Labelled photos from "raw", an image-classification folder in NewbEkansh/agri-genomic-insurance. The possible labels are: bacterial blight, blast, healthy, bacterial leaf blight, leaf blast.

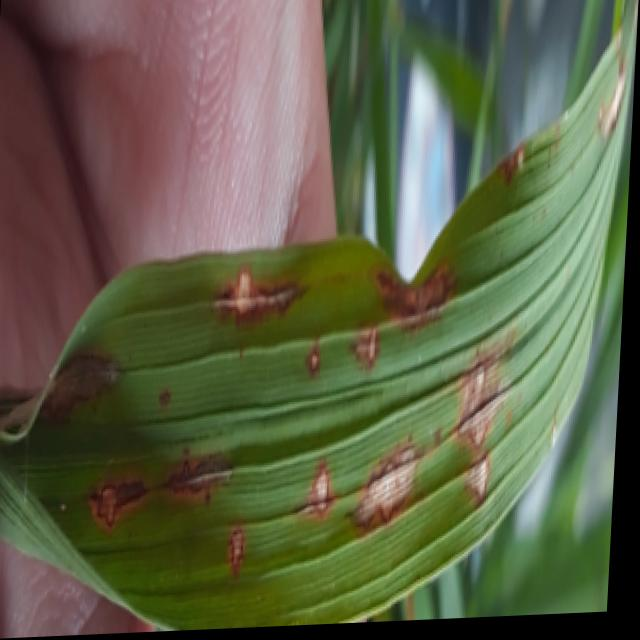
Label: blast

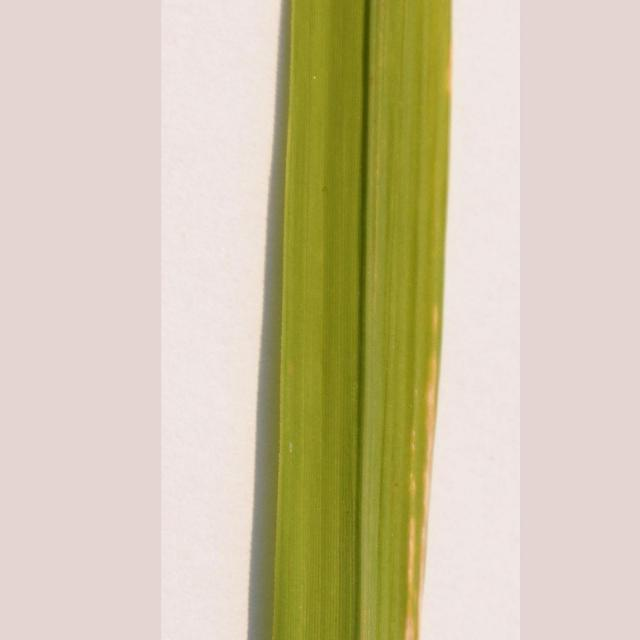
Label: bacterial leaf blight

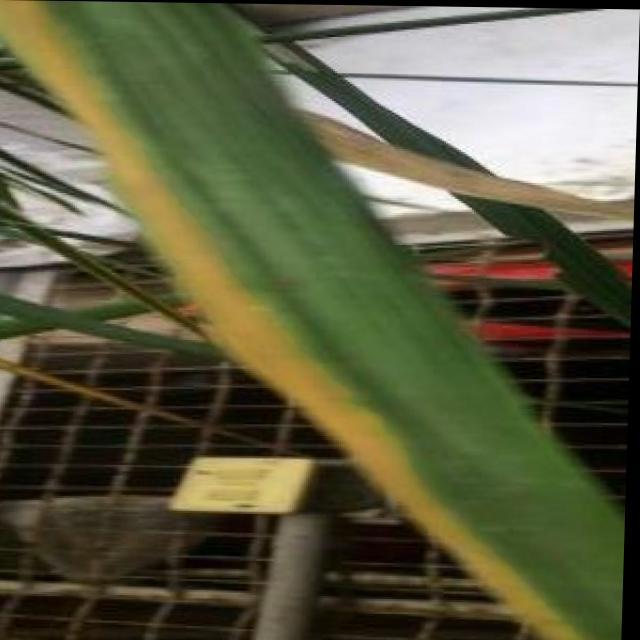
Label: bacterial blight

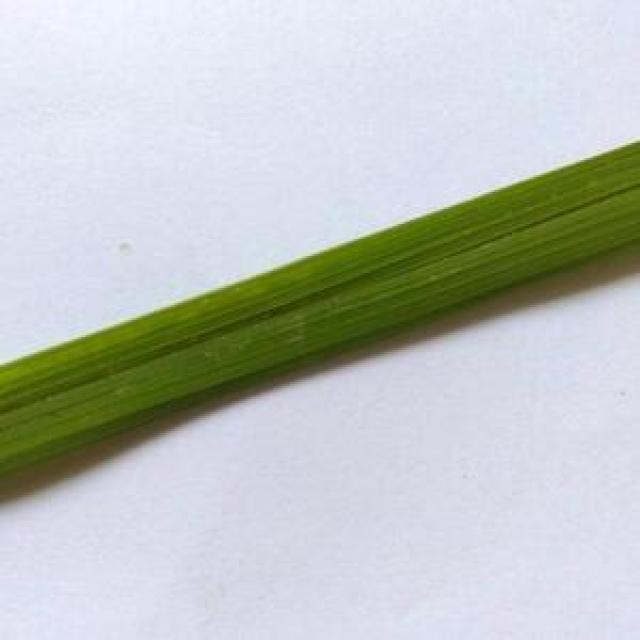
Label: healthy

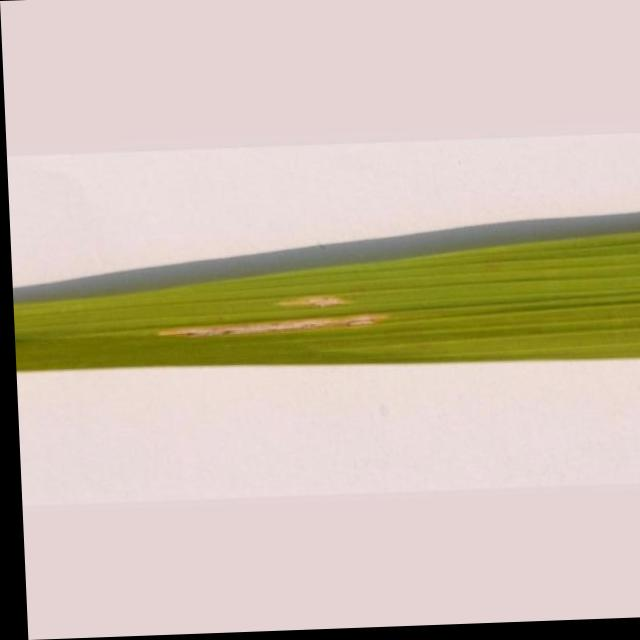
Label: bacterial leaf blight

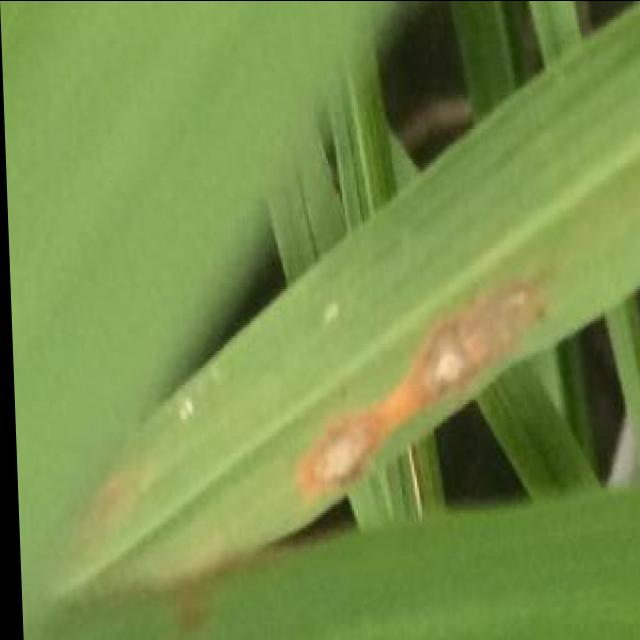
Label: blast
